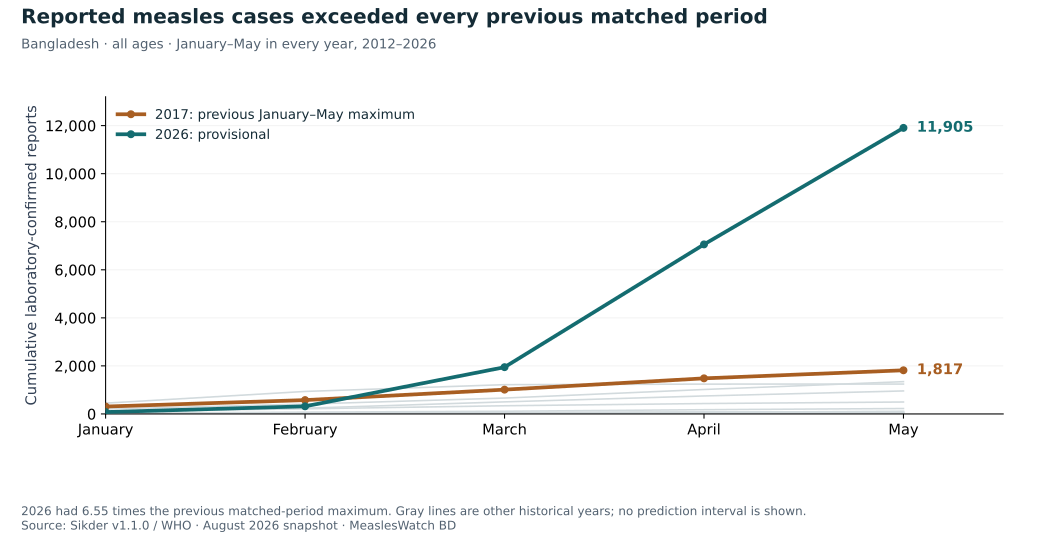

The table this chart was drawn from, first rows:
year, calendar_month, cumulative_count
2012, 1, 102
2012, 2, 213
2012, 3, 341
2012, 4, 433
2012, 5, 497
2013, 1, 2
2013, 2, 15
2013, 3, 20
2013, 4, 27
2013, 5, 33
2014, 1, 0
2014, 2, 3
2014, 3, 5
2014, 4, 13
2014, 5, 26
2015, 1, 7
2015, 2, 25
2015, 3, 42
2015, 4, 58
2015, 5, 77
2016, 1, 33
2016, 2, 76
2016, 3, 113
2016, 4, 177
2016, 5, 226
2017, 1, 309
2017, 2, 577
2017, 3, 1012
2017, 4, 1482
2017, 5, 1817
2018, 1, 106
2018, 2, 241
2018, 3, 503
2018, 4, 749
2018, 5, 958
2019, 1, 208
2019, 2, 409
2019, 3, 662
2019, 4, 1018
2019, 5, 1345
2020, 1, 450
2020, 2, 937
2020, 3, 1219
2020, 4, 1242
2020, 5, 1245
2021, 1, 7
2021, 2, 13
2021, 3, 22
2021, 4, 24
2021, 5, 29
2022, 1, 15
2022, 2, 19
2022, 3, 33
2022, 4, 51
2022, 5, 60
2023, 1, 14
2023, 2, 31
2023, 3, 47
2023, 4, 72
2023, 5, 110
... 15 more rows
